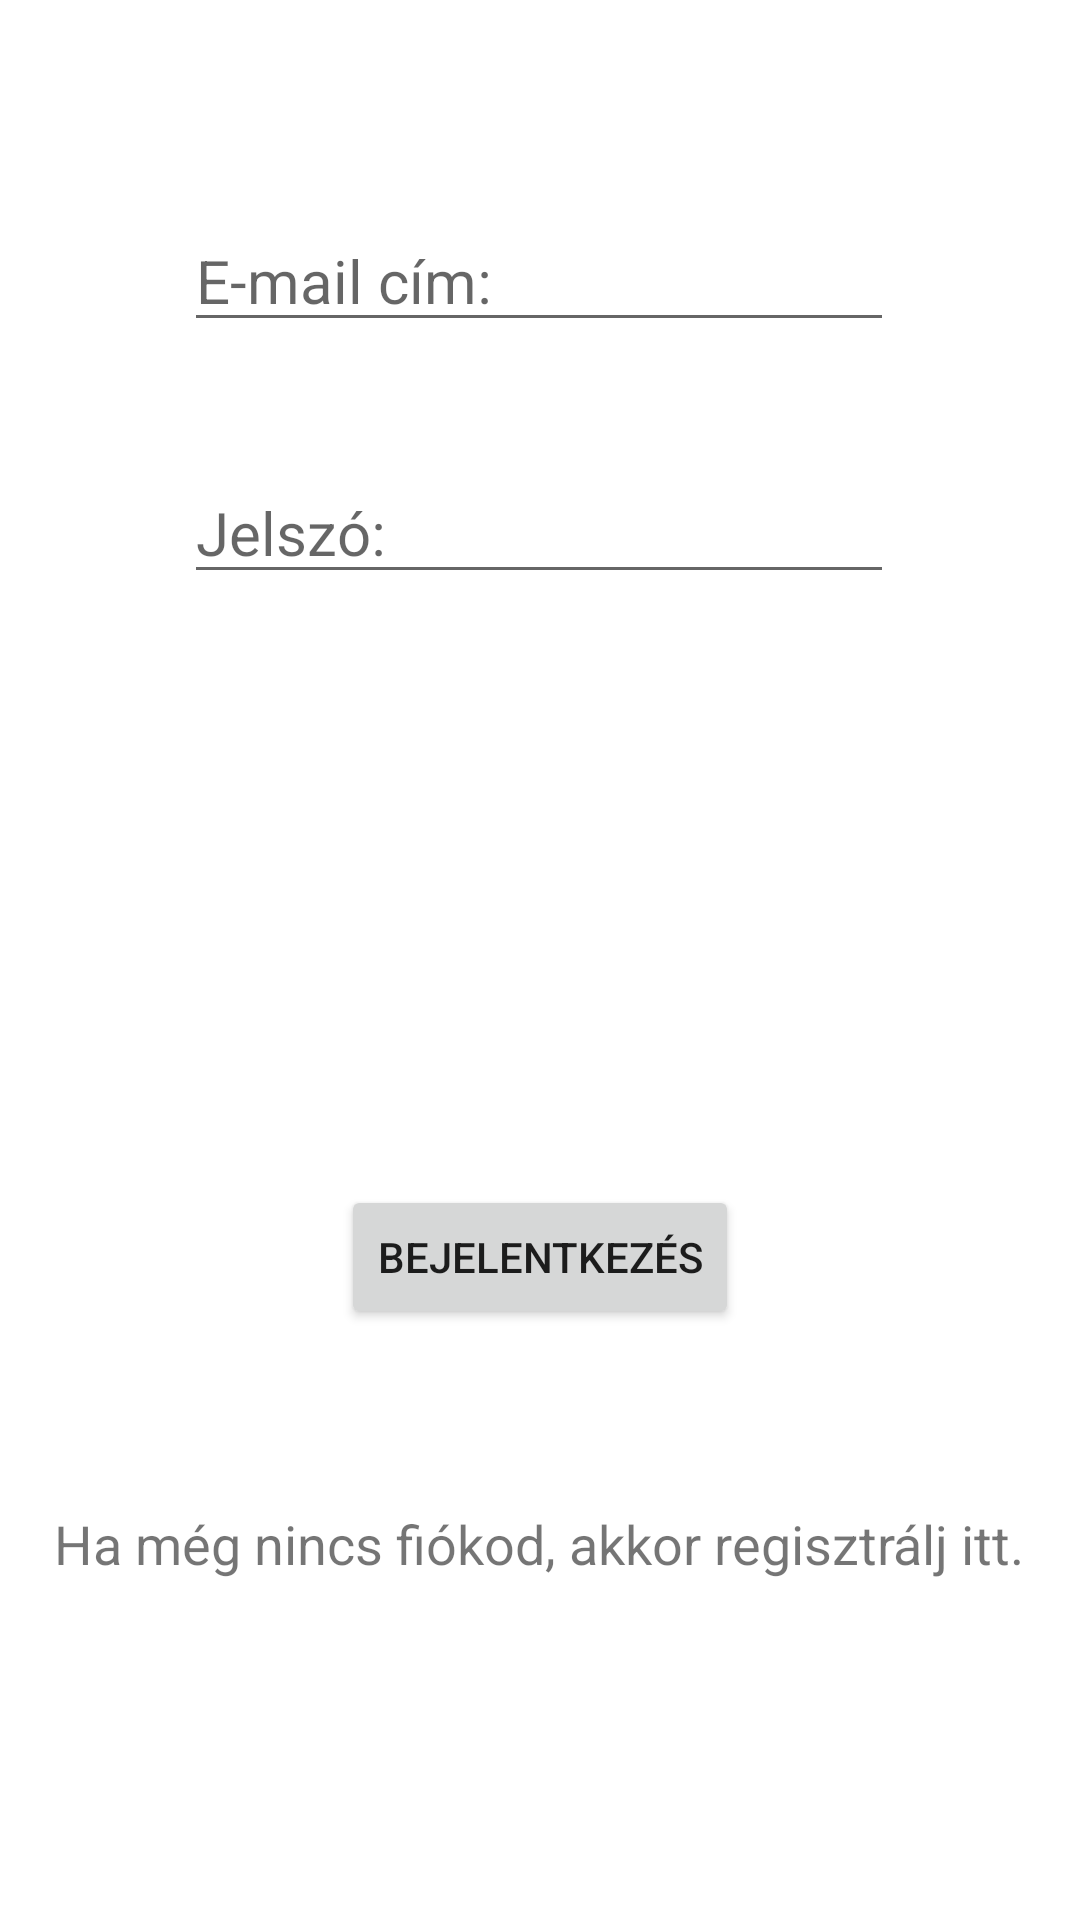

Android layout source for this screen:
<!-- AndroidManifest.xml: application theme Theme.GyumolcsZoldseg.NoActionBar -->
<!-- res/layout/activity_login.xml -->
<?xml version="1.0" encoding="utf-8"?>
<androidx.constraintlayout.widget.ConstraintLayout xmlns:android="http://schemas.android.com/apk/res/android"
    xmlns:app="http://schemas.android.com/apk/res-auto"
    xmlns:tools="http://schemas.android.com/tools"
    android:layout_width="match_parent"
    android:layout_height="match_parent"
    >


    <EditText
        android:id="@+id/editTextTextEmailAddress"
        android:layout_width="wrap_content"
        android:layout_height="wrap_content"
        android:layout_marginTop="70dp"
        android:ems="10"
        android:hint="@string/e_mail_c_m"
        android:inputType="textEmailAddress"
        android:textSize="20sp"
        app:layout_constraintEnd_toEndOf="parent"
        app:layout_constraintHorizontal_bias="0.497"
        app:layout_constraintStart_toStartOf="parent"
        app:layout_constraintTop_toTopOf="parent" />

    <EditText
        android:id="@+id/editTextTextPassword"
        android:layout_width="wrap_content"
        android:layout_height="wrap_content"
        android:layout_marginTop="40dp"
        android:ems="10"
        android:hint="@string/jelsz"
        android:inputType="textPassword"
        android:textSize="20sp"
        app:layout_constraintEnd_toEndOf="parent"
        app:layout_constraintHorizontal_bias="0.497"
        app:layout_constraintStart_toStartOf="parent"
        app:layout_constraintTop_toBottomOf="@+id/editTextTextEmailAddress" />


    <Button
        android:id="@+id/buttonLogin"
        android:layout_width="wrap_content"
        android:layout_height="wrap_content"
        android:text="@string/bejelentkez_s"
        app:layout_constraintBottom_toBottomOf="parent"
        app:layout_constraintEnd_toEndOf="parent"
        app:layout_constraintStart_toStartOf="parent"
        app:layout_constraintTop_toBottomOf="@+id/editTextTextPassword" />
    <ProgressBar
        android:id="@+id/loginProgressBar"
        android:visibility="gone"
        android:layout_width="200dp"
        android:layout_height="200dp"
        app:layout_constraintBottom_toBottomOf="parent"
        app:layout_constraintEnd_toEndOf="parent"
        app:layout_constraintStart_toStartOf="parent"
        app:layout_constraintTop_toTopOf="parent" />

    <View
        android:id="@+id/fadeBackground"
        android:layout_width="match_parent"
        android:layout_height="match_parent"
        android:layerType="hardware"
        android:alpha="0.2"
        android:visibility="gone"
        android:background="@color/material_dynamic_secondary20"/>

    <TextView
        android:id="@+id/toRegister"
        android:layout_width="wrap_content"
        android:layout_height="wrap_content"
        android:text="@string/ha_m_g_nincs_fi_kod_akkor_regisztr_lj_itt"
        android:textSize="18sp"
        app:layout_constraintBottom_toBottomOf="parent"
        app:layout_constraintEnd_toEndOf="parent"
        app:layout_constraintHorizontal_bias="0.497"
        app:layout_constraintStart_toStartOf="parent"
        app:layout_constraintTop_toBottomOf="@+id/buttonLogin"
        app:layout_constraintVertical_bias="0.343" />

</androidx.constraintlayout.widget.ConstraintLayout>
<!-- resources referenced by this layout -->
<resources>
  <string name="bejelentkez_s">Bejelentkezés</string>
  <string name="e_mail_c_m">E-mail cím:</string>
  <string name="ha_m_g_nincs_fi_kod_akkor_regisztr_lj_itt">Ha még nincs fiókod, akkor regisztrálj itt.</string>
  <string name="jelsz">Jelszó:</string>
  <style name="Theme.GyumolcsZoldseg.NoActionBar">
          <item name="windowActionBar">false</item>
          <item name="windowNoTitle">true</item>
      </style>
</resources>
